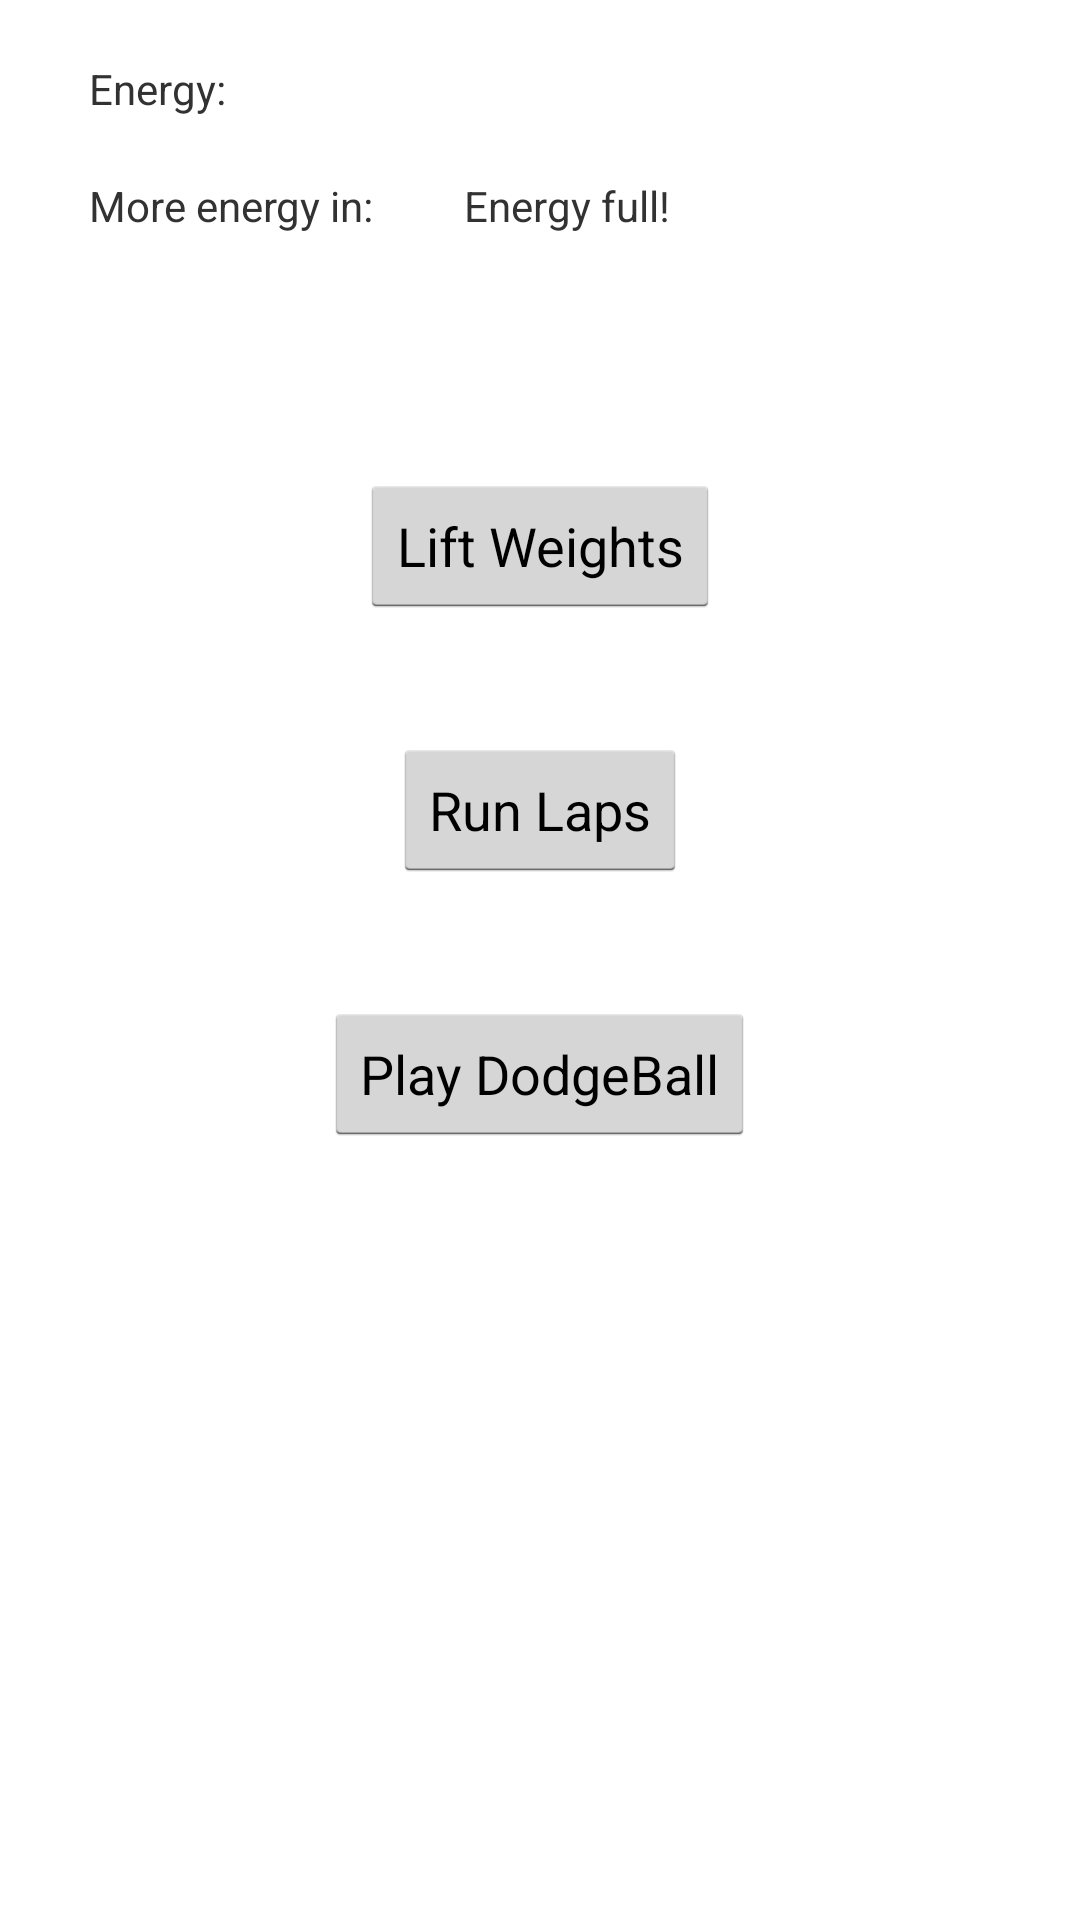

The Android layout XML behind this screen, and the referenced resources:
<!-- AndroidManifest.xml: application theme Fullscreen -->
<!-- res/layout/activity_training.xml -->
<RelativeLayout xmlns:android="http://schemas.android.com/apk/res/android"
    xmlns:tools="http://schemas.android.com/tools"
    android:layout_width="match_parent"
    android:layout_height="match_parent"
    android:paddingBottom="@dimen/activity_vertical_margin"
    android:paddingLeft="@dimen/activity_horizontal_margin"
    android:paddingRight="@dimen/activity_horizontal_margin"
    android:paddingTop="@dimen/activity_vertical_margin"
    tools:context=".TrainingActivity" >

    
    
    <TextView
        android:id="@+id/energy"
        android:layout_width="wrap_content"
        android:layout_height="wrap_content"
        android:layout_alignParentLeft="true"
        android:layout_alignParentTop="true"
        android:layout_marginLeft="30dp"
        android:layout_marginTop="20dp"
        android:text="@string/train_energy" />
    
    <TextView
        android:id="@+id/numOfEnergy"
        android:layout_width="wrap_content"
        android:layout_height="wrap_content"
        android:layout_toRightOf="@+id/energy"
        android:layout_marginLeft="80dp"
        android:layout_marginTop="20dp"
        android:text="" />
    
    <TextView
        android:id="@+id/moreEnergy"
        android:layout_width="wrap_content"
        android:layout_height="wrap_content"
        android:layout_below="@+id/energy"
        android:layout_marginLeft="30dp"
        android:layout_marginTop="20dp"
        android:text="@string/train_more_energy" />
    
    <TextView
        android:id="@+id/refillTime"
        android:layout_width="wrap_content"
        android:layout_height="wrap_content"
        android:layout_below="@+id/energy"
        android:layout_toRightOf="@+id/moreEnergy"
        android:layout_marginLeft="30dp"
        android:layout_marginTop="20dp"
        android:text="@string/train_refill_time" />
    
    <Button 
        android:id="@+id/weightTrain"
        android:layout_width="wrap_content"
        android:layout_height="wrap_content"
        android:layout_below="@+id/refillTime"
        android:layout_centerHorizontal="true"
        android:layout_marginTop="80dp"
        android:onClick="weightTrain"
        android:text="@string/train_weights"/>
    
    <Button 
        android:id="@+id/lapTrain"
        android:layout_width="wrap_content"
        android:layout_height="wrap_content"
        android:layout_below="@+id/weightTrain"
        android:layout_centerHorizontal="true"
        android:layout_marginTop="40dp"
        android:onClick="lapTrain"
        android:text="@string/train_laps"/>
    
    <Button 
        android:id="@+id/dodgeTrain"
        android:layout_width="wrap_content"
        android:layout_height="wrap_content"
        android:layout_below="@+id/lapTrain"
        android:layout_centerHorizontal="true"
        android:layout_marginTop="40dp"
        android:onClick="dodgeTrain"
        android:text="@string/train_dodgeball"/>

</RelativeLayout>
<!-- resources referenced by this layout -->
<resources>
  <string name="train_dodgeball">Play DodgeBall</string>
  <string name="train_energy">Energy:</string>
  <string name="train_laps">Run Laps</string>
  <string name="train_more_energy">More energy in:</string>
  <string name="train_refill_time">Energy full!</string>
  <string name="train_weights">Lift Weights</string>
  <style name="Fullscreen" parent="@android:style/Theme.Holo.Light">
          <item name="android:windowFullscreen">true</item>
      </style>
</resources>
